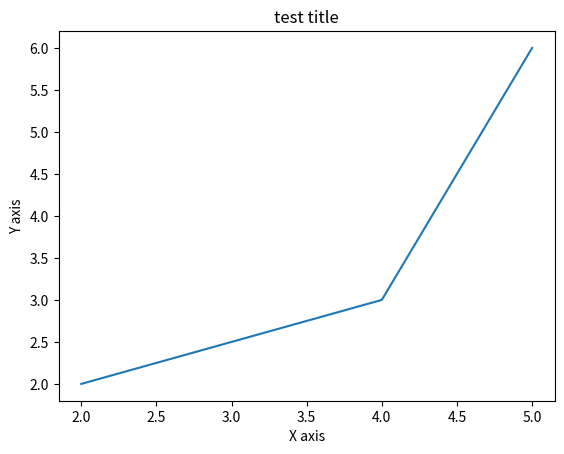

Write the Python code that produced this figure.
import matplotlib.pyplot as plt

x = [2, 4, 5]
y = [2, 3, 6]

plt.plot(x, y)

plt.xlabel("X axis")
plt.ylabel("Y axis")
plt.title("test title")

plt.show()